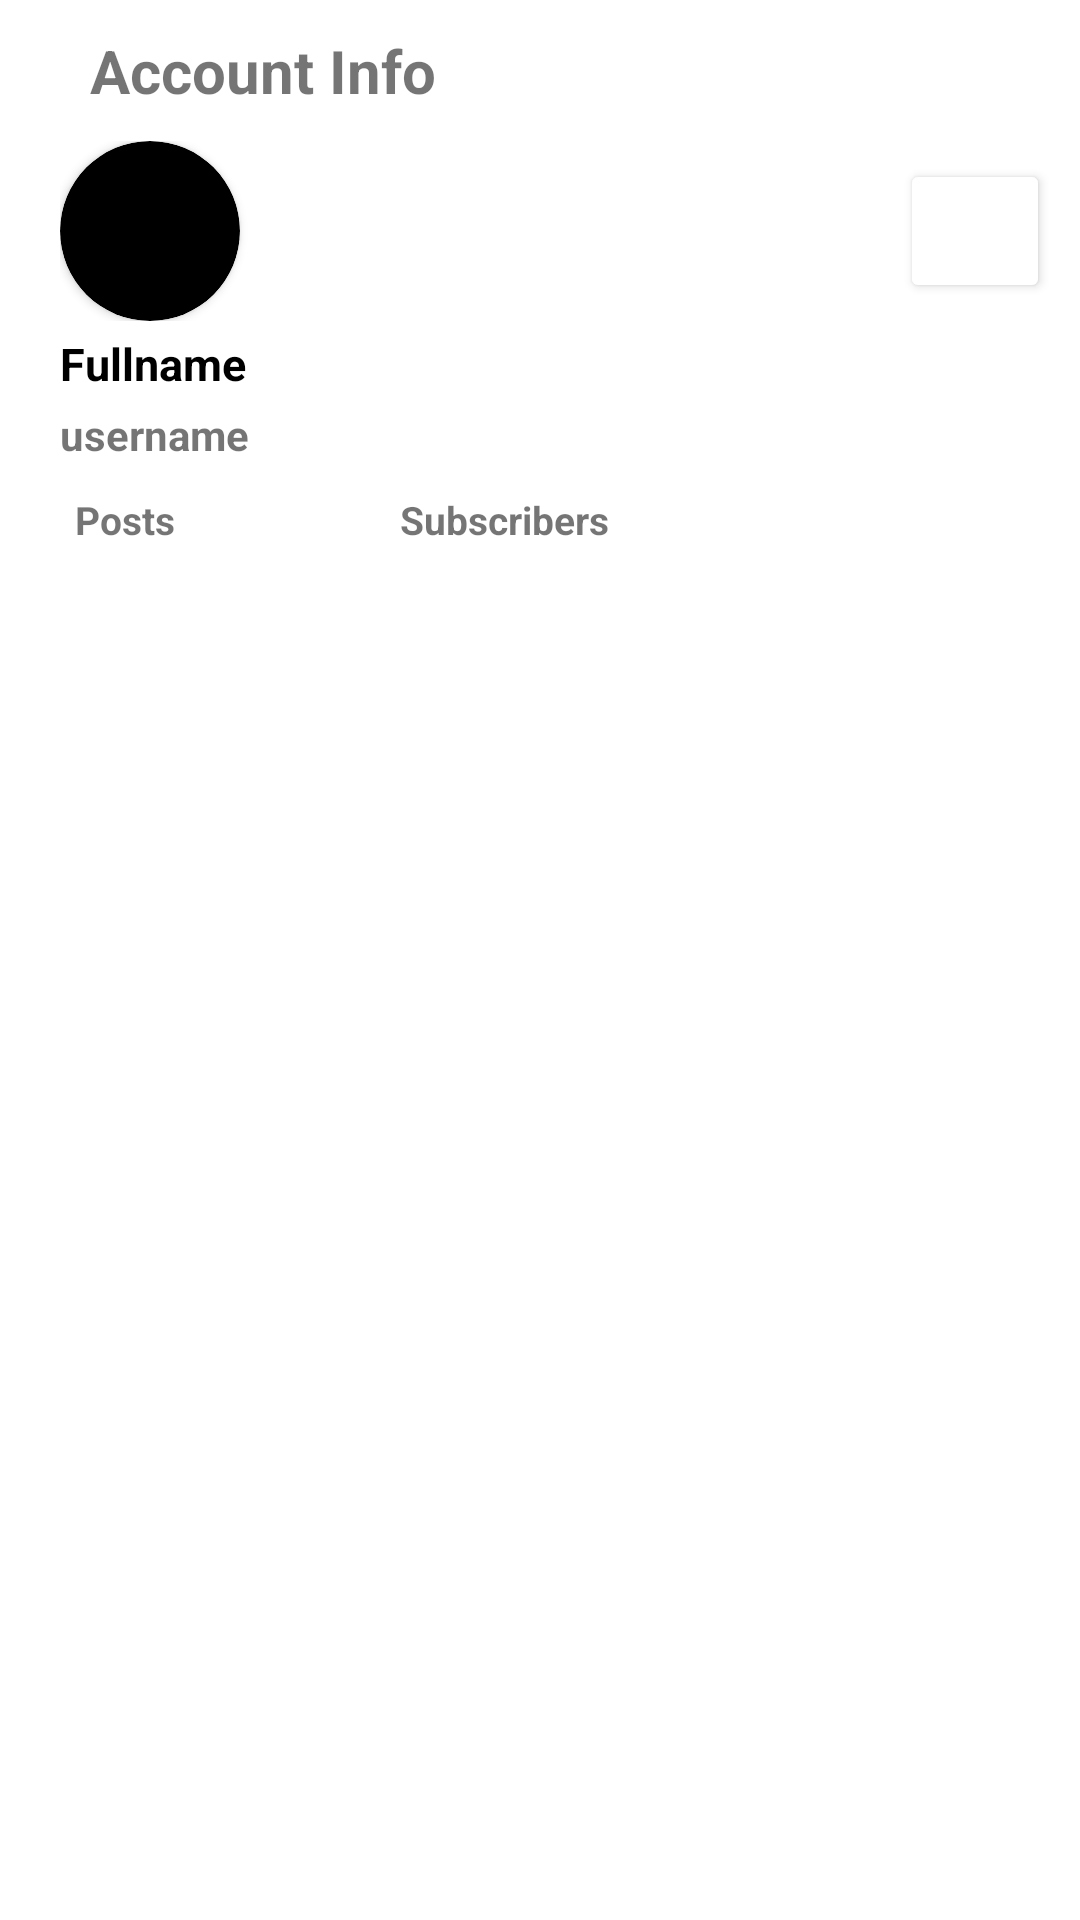

This screen was rendered from an Android layout file. Write that file and the resources it references.
<!-- AndroidManifest.xml: application theme Theme.Nox -->
<!-- res/layout/nav_header.xml -->
<?xml version="1.0" encoding="utf-8"?>
<LinearLayout xmlns:android="http://schemas.android.com/apk/res/android"
    android:layout_width="match_parent"
    android:layout_height="match_parent"
    xmlns:app="http://schemas.android.com/apk/res-auto">

    <LinearLayout
        android:layout_width="match_parent"
        android:orientation="vertical"
        android:layout_marginStart="20dp"
        android:layout_height="match_parent">
        <TextView
            android:layout_width="wrap_content"
            android:layout_height="wrap_content"
            android:layout_margin="10dp"
            android:text="@string/account_info"
            android:textStyle="bold"
            android:textSize="20sp"/>


       <RelativeLayout
           android:layout_width="match_parent"
           android:layout_height="wrap_content"
           android:gravity="center_vertical"
           android:layout_gravity="center"
           >
           <androidx.cardview.widget.CardView
               android:layout_width="60dp"
               app:cardCornerRadius="30dp"
               android:backgroundTint="@color/black"
               android:layout_height="60dp">
               <ImageView
                   android:layout_width="match_parent"
                   android:layout_height="match_parent"
                   android:id="@+id/profile_image"/>
           </androidx.cardview.widget.CardView>
           <Button
               android:layout_width="50dp"
               android:layout_height="wrap_content"
               android:id="@+id/edituserProfile"
               android:drawableLeft="@drawable/add"
               android:backgroundTint= "@color/white"
               android:layout_alignParentRight="true"
               android:layout_centerVertical="true"
               android:layout_marginRight="10dp"/>


       </RelativeLayout>

        <TextView
            android:layout_width="wrap_content"
            android:layout_height="wrap_content"
            android:text="Fullname"
            android:layout_marginTop="4dp"
            android:id="@+id/fullname"
            android:textColor="@color/black"
            android:textSize="15sp"
            android:textStyle="bold"/>

        <TextView
            android:layout_width="wrap_content"
            android:layout_height="wrap_content"
            android:textColor="@color/dimgray"
            android:text="username"
            android:id="@+id/username"
            android:textSize="14sp"
            android:layout_marginTop="4dp"
            android:textStyle="bold" />
        <LinearLayout
            android:layout_width="match_parent"
            android:layout_height="wrap_content"
            android:orientation="horizontal"
            android:layout_marginTop="10dp"
            >
            <LinearLayout
                android:layout_width="wrap_content"
                android:layout_height="wrap_content">

                <TextView
                    android:layout_width="wrap_content"
                    android:layout_height="wrap_content"
                    android:textColor="@color/dimgray"
                    android:textSize="13sp"
                    android:id="@+id/no_of_posts"
                    android:layout_marginRight="5dp"
                    android:textStyle="bold"/>
                <TextView
                    android:layout_width="wrap_content"
                    android:layout_height="wrap_content"
                    android:textColor="@color/dimgray"
                    android:text="@string/posts"
                    android:textSize="13sp"
                    android:textStyle="bold"/>
            </LinearLayout>
            <LinearLayout
                android:layout_width="wrap_content"
                android:layout_height="wrap_content"
                android:orientation="horizontal"
                >
                <TextView
                    android:layout_width="wrap_content"
                    android:layout_height="wrap_content"
                    android:id="@+id/no_of_subscribers"
                    android:textSize="13dp"
                    android:layout_marginRight="5dp"
                    android:layout_marginLeft="70dp"
                    android:textColor="@color/dimgray"
                    android:textStyle="bold"/>
                <TextView
                    android:layout_width="wrap_content"
                    android:layout_height="wrap_content"
                    android:text="Subscribers"
                    android:textSize="13dp"
                    android:textColor="@color/dimgray"
                    android:textStyle="bold"/>
            </LinearLayout>


        </LinearLayout>




    </LinearLayout>

</LinearLayout>
<!-- resources referenced by this layout -->
<resources>
  <string name="account_info">Account Info</string>
  <string name="posts">Posts</string>
  <style name="Theme.Nox" parent="Theme.MaterialComponents.DayNight.NoActionBar">
          
          <item name="colorPrimary">@color/purple_500</item>
          <item name="colorPrimaryVariant">@color/silver</item>
          <item name="colorOnPrimary">@color/white</item>
          
          <item name="colorSecondary">@color/teal_200</item>
          <item name="colorSecondaryVariant">@color/teal_700</item>
          <item name="colorOnSecondary">@color/black</item>
          
          <item name="android:statusBarColor" tools:targetApi="l">?attr/colorPrimaryVariant</item>
          
      </style>
  <!-- not gathered from this repository: default colours our renderer supplied (Android Studio template values) -->
  <color name="purple_500">#FF6200EE</color>
  <color name="teal_200">#FF03DAC5</color>
  <color name="teal_700">#FF018786</color>
  <color name="black">#FF000000</color>
  <color name="white">#FFFFFFFF</color>
</resources>
